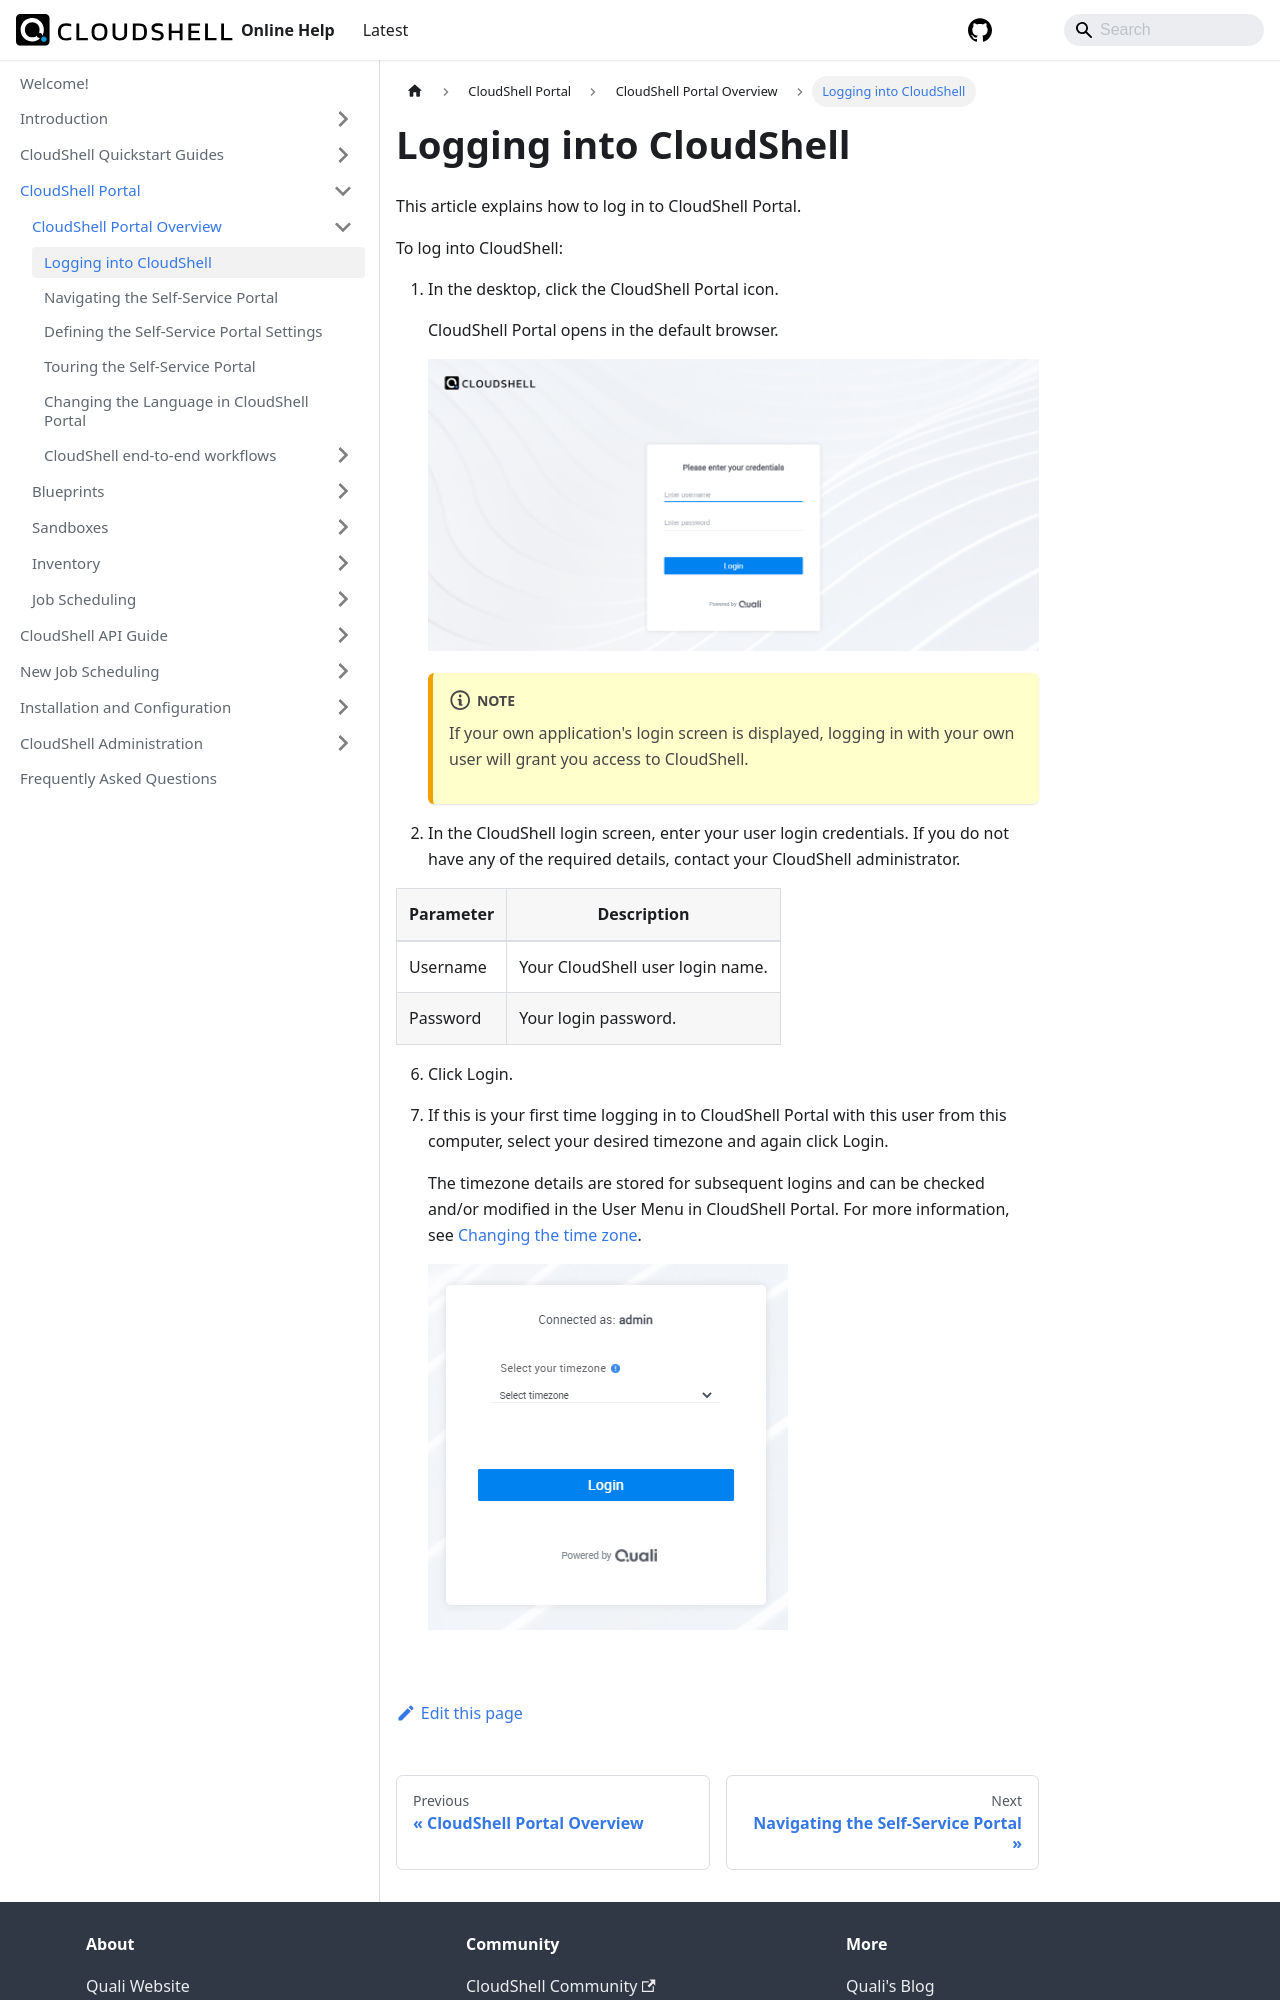

repository: QualiSystems/cloudshell-help · page: portal/overview/logging-in.html · generator: docusaurus

---
sidebar_position: 1
---

# Logging into CloudShell

This article explains how to log in to CloudShell Portal.

To log into CloudShell:

1. In the desktop, click the CloudShell Portal icon.
    
    CloudShell Portal opens in the default browser.
    
    ![](/Images/CloudShell-Portal/LoginPage.png)
    
    :::note
    If your own application's login screen is displayed, logging in with your own user will grant you access to CloudShell.
    :::
    
2. In the CloudShell login screen, enter your user login credentials. If you do not have any of the required details, contact your CloudShell administrator.  
    

| Parameter | Description |
| --- | --- |
| Username | Your CloudShell user login name. |
| Password | Your login password. |
